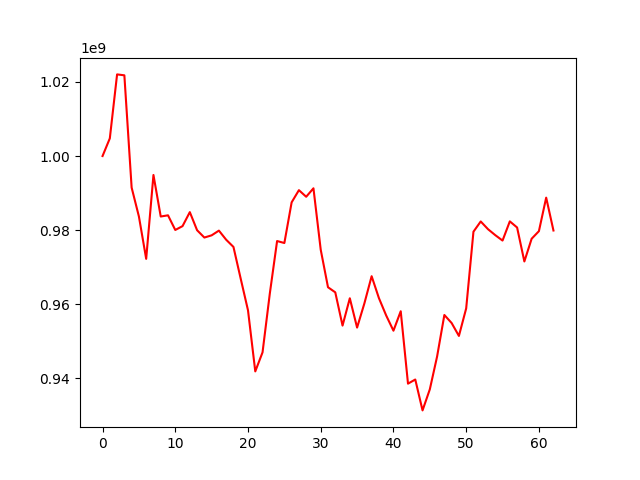

The table this chart was drawn from, first rows:
, 0
0, 1000000000
1, 1004763978
2, 1022026923
3, 1021778977
4, 991483465
5, 983684294
6, 972256418
7, 994886814
8, 983679786
9, 984002050
10, 980049414
11, 981087795
12, 984865421
13, 979978265
14, 978003200
15, 978602824
16, 979875190
17, 977410853
18, 975472447
19, 966874373
20, 958371651
21, 941886457
22, 947031136
23, 962899718
24, 977063572
25, 976529224
26, 987501245
27, 990791471
28, 989010475
29, 991293796
30, 974714996
31, 964596580
32, 963220266
33, 954247025
34, 961619684
35, 953707843
36, 960220170
37, 967571935
38, 961666029
39, 956976214
40, 952869889
41, 958119574
42, 938579226
43, 939697240
44, 931363254
45, 937045655
46, 945901148
47, 957107942
48, 954940240
49, 951457905
50, 958888628
51, 979581269
52, 982344744
53, 980261782
54, 978652463
55, 977191096
56, 982369240
57, 980719682
58, 971551779
59, 977682567
... 3 more rows
